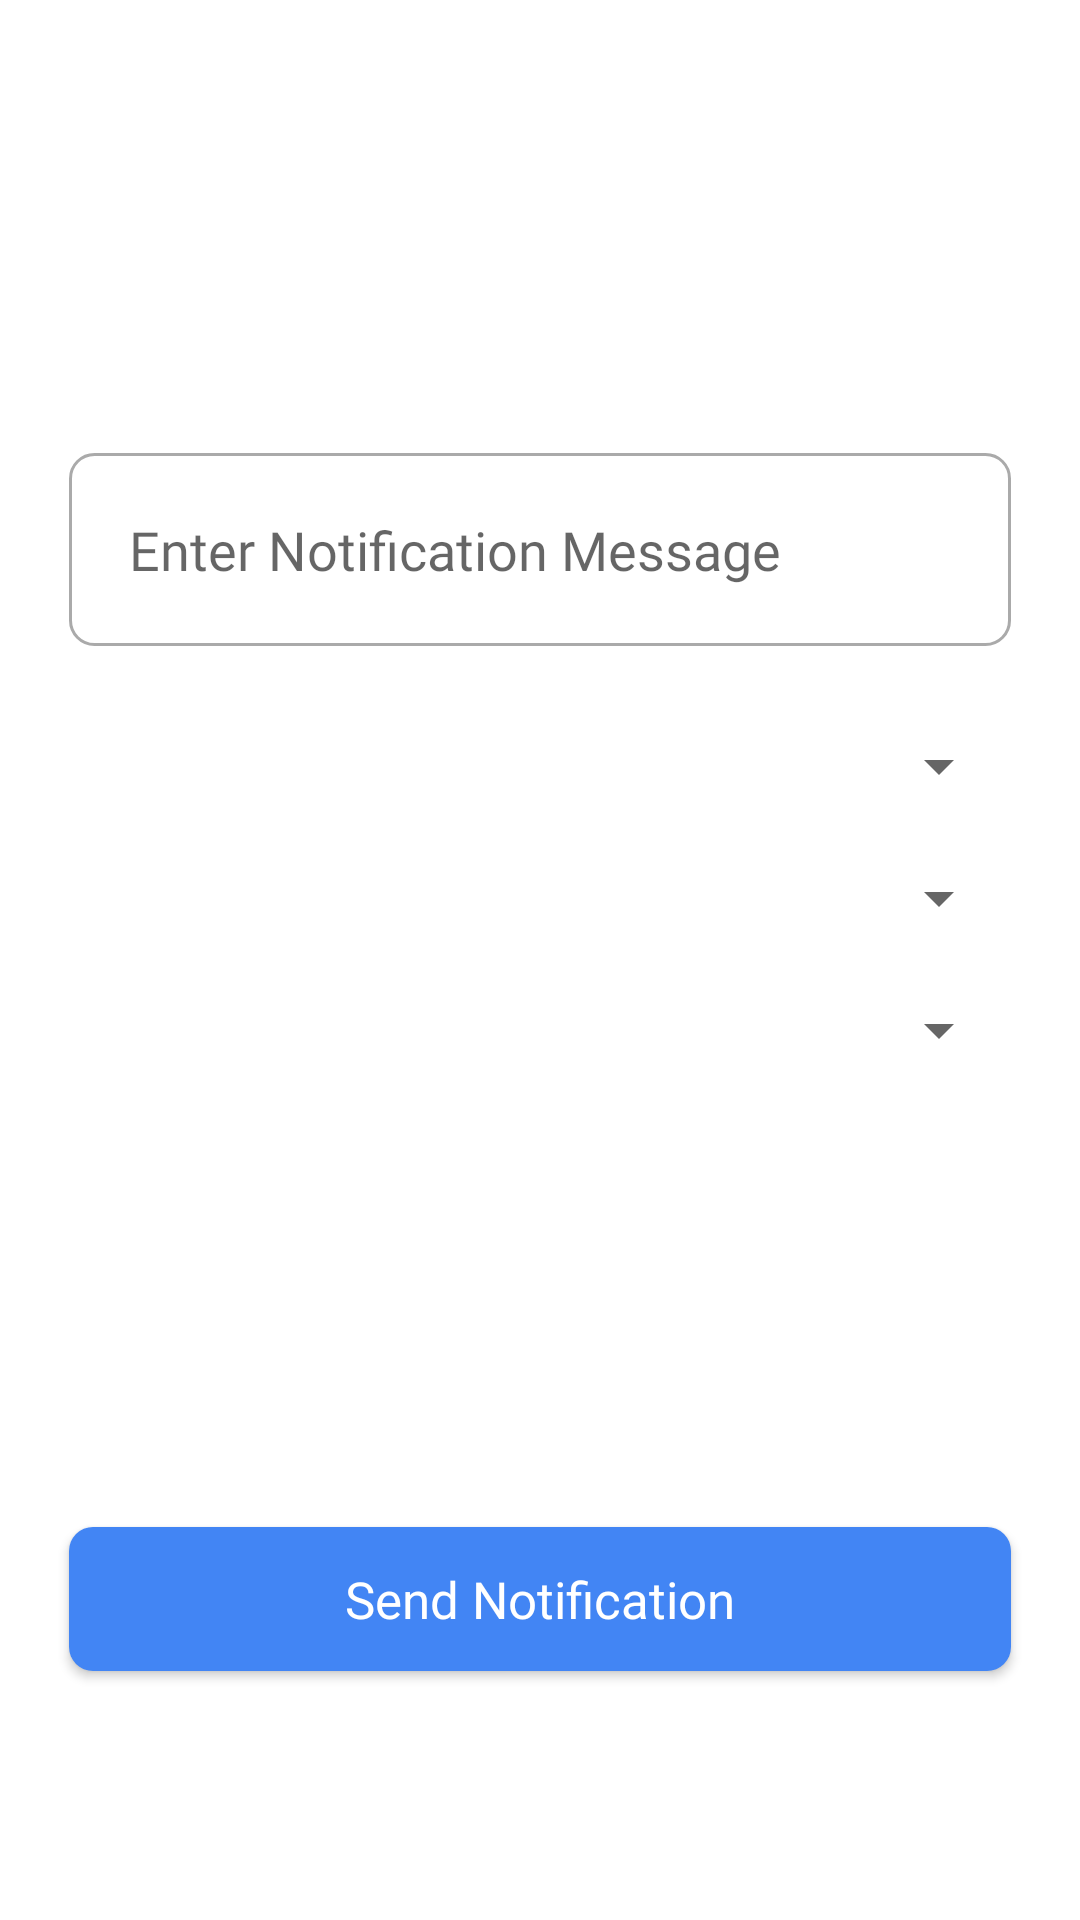

Layout XML and referenced resources for this Android screen:
<!-- AndroidManifest.xml: application theme AppTheme -->
<!-- res/layout/activity_send.xml -->
<?xml version="1.0" encoding="utf-8"?>
<android.support.constraint.ConstraintLayout xmlns:android="http://schemas.android.com/apk/res/android"
    xmlns:app="http://schemas.android.com/apk/res-auto"
    xmlns:tools="http://schemas.android.com/tools"
    android:layout_width="match_parent"
    android:layout_height="match_parent"
    android:background="@color/textTabBrigth"
    android:padding="15dp"
    tools:context=".SendActivity"
    android:screenOrientation="portrait">

    <EditText
        android:id="@+id/enterNotMsgText"
        android:layout_width="match_parent"
        android:layout_height="wrap_content"
        android:layout_alignParentStart="true"
        android:layout_alignParentTop="true"
        android:layout_marginStart="8dp"
        android:layout_marginTop="112dp"
        android:layout_marginEnd="8dp"
        android:background="@drawable/input_background"
        android:ems="10"
        android:fontFamily="@font/roboto_medium"
        android:hint="Enter Notification Message"
        android:inputType="textPersonName"
        android:padding="20dp"
        android:textSize="18sp"
        app:layout_constraintEnd_toEndOf="parent"
        app:layout_constraintStart_toStartOf="parent"
        app:layout_constraintTop_toBottomOf="@+id/progress" />

    <Button
        android:id="@+id/sendNotButton"
        android:layout_width="match_parent"
        android:layout_height="wrap_content"
        android:layout_alignParentEnd="true"
        android:layout_alignParentBottom="true"
        android:layout_marginStart="8dp"
        android:layout_marginEnd="8dp"
        android:layout_marginBottom="68dp"
        android:background="@drawable/button_border_radius"
        android:fontFamily="@font/roboto_medium"
        android:text="Send Notification"
        android:textAllCaps="false"
        android:textColor="@color/textTabBrigth"
        android:textSize="17sp"
        app:layout_constraintBottom_toBottomOf="parent"
        app:layout_constraintEnd_toEndOf="parent"
        app:layout_constraintHorizontal_bias="1.0"
        app:layout_constraintStart_toStartOf="parent" />

    <ProgressBar
        android:id="@+id/progress"
        style="?android:attr/progressBarStyleHorizontal"
        android:layout_width="match_parent"
        android:layout_height="wrap_content"
        android:layout_alignParentTop="true"
        android:layout_centerHorizontal="true"
        android:layout_marginStart="8dp"
        android:layout_marginTop="8dp"
        android:layout_marginEnd="8dp"
        android:background="@drawable/progress"
        android:indeterminate="true"
        android:visibility="invisible"
        app:layout_constraintEnd_toEndOf="parent"
        app:layout_constraintStart_toStartOf="parent"
        app:layout_constraintTop_toTopOf="parent" />

    <Spinner
        android:id="@+id/spinn"
        android:layout_width="match_parent"
        android:layout_height="wrap_content"
        android:layout_alignParentBottom="true"
        android:layout_centerHorizontal="true"
        android:layout_marginStart="8dp"
        android:layout_marginTop="28dp"
        android:layout_marginEnd="8dp"
        app:layout_constraintEnd_toEndOf="parent"
        app:layout_constraintStart_toStartOf="parent"
        app:layout_constraintTop_toBottomOf="@+id/enterNotMsgText" />

    <Spinner
        android:id="@+id/dropShift"
        android:layout_width="match_parent"
        android:layout_height="wrap_content"
        android:layout_alignParentBottom="true"
        android:layout_centerHorizontal="true"
        android:layout_marginStart="8dp"
        android:layout_marginTop="72dp"
        android:layout_marginEnd="8dp"
        app:layout_constraintEnd_toEndOf="parent"
        app:layout_constraintStart_toStartOf="parent"
        app:layout_constraintTop_toBottomOf="@+id/enterNotMsgText" />

    <Spinner
        android:id="@+id/drop"
        android:layout_width="0dp"
        android:layout_height="wrap_content"
        android:layout_marginStart="8dp"
        android:layout_marginTop="20dp"
        android:layout_marginEnd="8dp"
        app:layout_constraintEnd_toEndOf="parent"
        app:layout_constraintHorizontal_bias="1.0"
        app:layout_constraintStart_toStartOf="parent"
        app:layout_constraintTop_toBottomOf="@+id/dropShift" />


</android.support.constraint.ConstraintLayout>
<!-- resources referenced by this layout -->
<resources>
  <color name="textTabBrigth">#ffffff</color>
  <!-- drawable button_border_radius (drawable) -->
  <?xml version="1.0" encoding="utf-8"?>
  <shape xmlns:android="http://schemas.android.com/apk/res/android">
  
      <corners android:radius="8dp"/>
      <solid android:color="#4285F4"/>
  
  </shape>
  <!-- drawable input_background (drawable) -->
  <?xml version="1.0" encoding="utf-8"?>
  <shape xmlns:android="http://schemas.android.com/apk/res/android">
  
      <solid android:color="@android:color/background_light" />
      <stroke android:color="@android:color/darker_gray" android:width="1dp"/>
      <corners android:radius="8dp"/>
  
  </shape>
  <!-- drawable progress (drawable) -->
  <?xml version="1.0" encoding="utf-8"?>
  <shape xmlns:android="http://schemas.android.com/apk/res/android">
  
      <solid android:color="@color/textTabBrigth" />
  
  </shape>
  <style name="AppTheme" parent="Theme.AppCompat.Light.NoActionBar">
          
          <item name="colorPrimary">@color/colorPrimary</item>
          <item name="colorPrimaryDark">@color/colorPrimaryDark</item>
          <item name="colorAccent">@color/colorAccent</item>
      </style>
  <color name="colorPrimary">#4285f4</color>
  <color name="colorPrimaryDark">#dcdcdc</color>
  <color name="colorAccent">#4285f4</color>
</resources>
